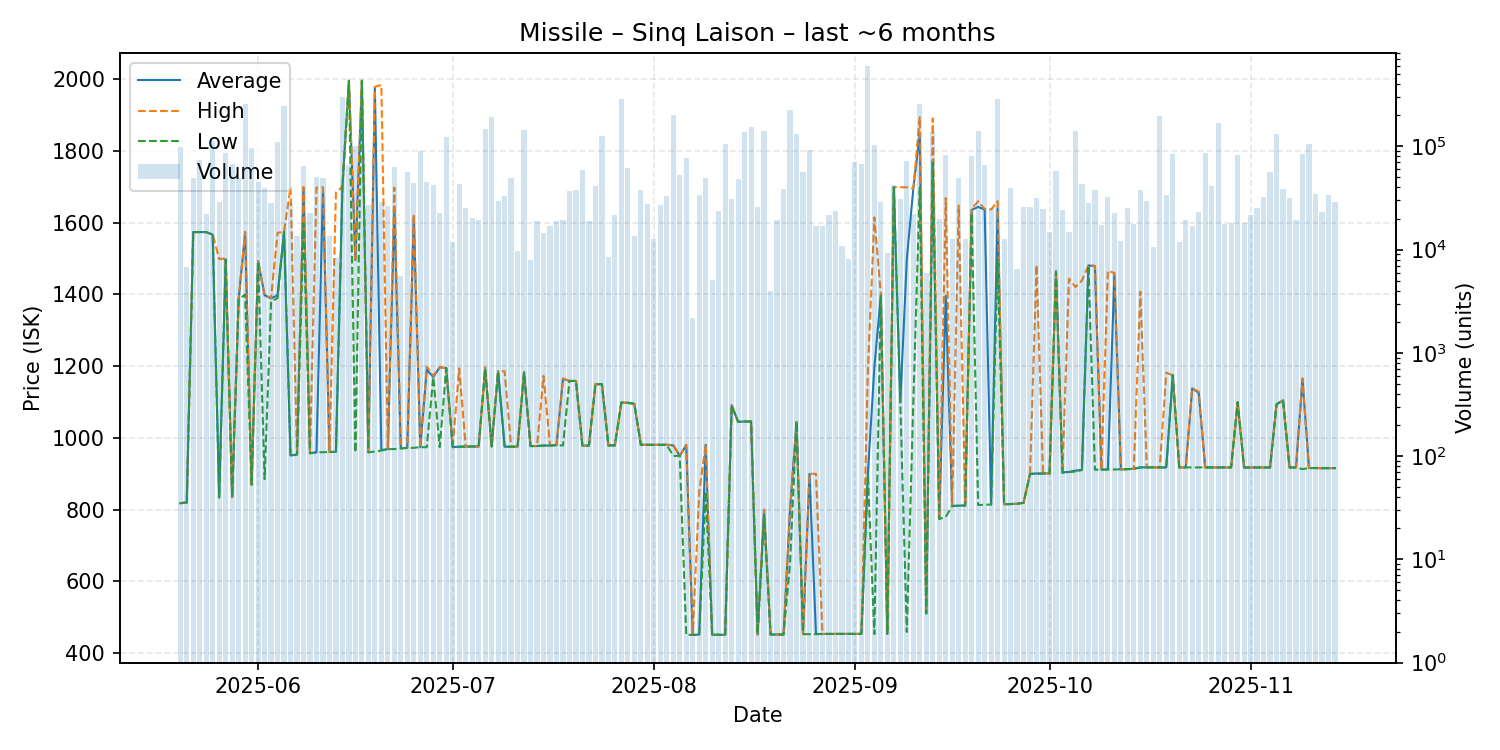

Data behind this chart, as committed beside it:
date, average, highest, lowest, order_count, volume
2025-05-20, 818.1, 818.1, 818.1, 10, 99272
2025-05-21, 820.2, 820.2, 820.2, 6, 6800
2025-05-22, 1574, 1574, 1574, 10, 49262
2025-05-23, 1574, 1574, 1574, 17, 73251
2025-05-24, 1574, 1574, 1574, 15, 22020
2025-05-25, 1567, 1567, 1566, 30, 112525
2025-05-26, 834.4, 1499, 834.3, 16, 28938
2025-05-27, 1498, 1500, 1497, 17, 86818
2025-05-28, 834.9, 834.9, 834.9, 16, 66920
2025-05-29, 1386, 1387, 1386, 15, 49060
2025-05-30, 1572, 1575, 1400, 34, 258818
2025-05-31, 870.0, 870.0, 870.0, 15, 96984
2025-06-01, 1493, 1493, 1493, 13, 44959
2025-06-02, 1398, 1399, 885.1, 15, 39500
2025-06-03, 1389, 1390, 1380, 14, 28000
2025-06-04, 1398, 1572, 1390, 35, 110845
2025-06-05, 1575, 1575, 1575, 36, 246760
2025-06-06, 951.1, 1699, 950.2, 18, 28180
2025-06-07, 954.0, 954.0, 954.0, 14, 13698
2025-06-08, 1698, 1699, 1599, 23, 64049
2025-06-09, 957.5, 957.9, 957.4, 14, 22636
2025-06-10, 959.9, 1698, 959.9, 17, 50886
2025-06-11, 1697, 1699, 960.2, 16, 49576
2025-06-12, 960.8, 960.8, 960.8, 6, 13600
2025-06-13, 961.7, 1684, 961.3, 7, 8213
2025-06-14, 1701, 1701, 1701, 24, 300066
2025-06-15, 1996, 1996, 1996, 16, 65800
2025-06-16, 1496, 1498, 959.9, 44, 100627
2025-06-17, 1996, 1996, 1996, 111, 155614
2025-06-18, 960.0, 961.0, 960.0, 17, 26772
2025-06-19, 1978, 1979, 962.1, 20, 64846
2025-06-20, 966.2, 1984, 964.9, 29, 28793
2025-06-21, 969.1, 969.1, 969.0, 14, 26596
2025-06-22, 1635, 1698, 969.1, 17, 63620
2025-06-23, 971.3, 971.3, 971.3, 5, 5600
2025-06-24, 972.5, 972.5, 972.1, 17, 56649
2025-06-25, 1614, 1624, 972.6, 9, 44108
2025-06-26, 974.3, 974.3, 974.3, 6, 91020
2025-06-27, 1190, 1199, 974.3, 11, 45664
2025-06-28, 1170, 1173, 1170, 16, 41877
2025-06-29, 1197, 1197, 974.3, 13, 22756
2025-06-30, 1195, 1195, 1195, 12, 122930
2025-07-01, 974.3, 974.3, 974.3, 9, 11802
2025-07-02, 976.2, 1194, 974.6, 14, 43662
2025-07-03, 976.2, 976.2, 976.2, 11, 25208
2025-07-04, 976.2, 976.2, 976.2, 5, 20257
2025-07-05, 976.2, 976.2, 976.2, 8, 19500
2025-07-06, 1195, 1197, 1192, 14, 147328
2025-07-07, 976.3, 976.3, 976.2, 19, 190816
2025-07-08, 1186, 1186, 1186, 12, 29796
2025-07-09, 975.7, 1186, 975.6, 13, 33349
2025-07-10, 975.8, 975.8, 975.8, 28, 49416
2025-07-11, 975.8, 975.8, 975.8, 4, 9672
2025-07-12, 1183, 1183, 1183, 17, 145106
2025-07-13, 977.5, 977.5, 977.5, 7, 8000
2025-07-14, 977.5, 977.5, 977.5, 13, 18865
2025-07-15, 978.9, 1173, 978.9, 9, 14620
2025-07-16, 978.9, 978.9, 978.9, 8, 17000
2025-07-17, 980.0, 980.0, 980.0, 9, 19000
2025-07-18, 1165, 1166, 978.9, 9, 19487
... 119 more rows
